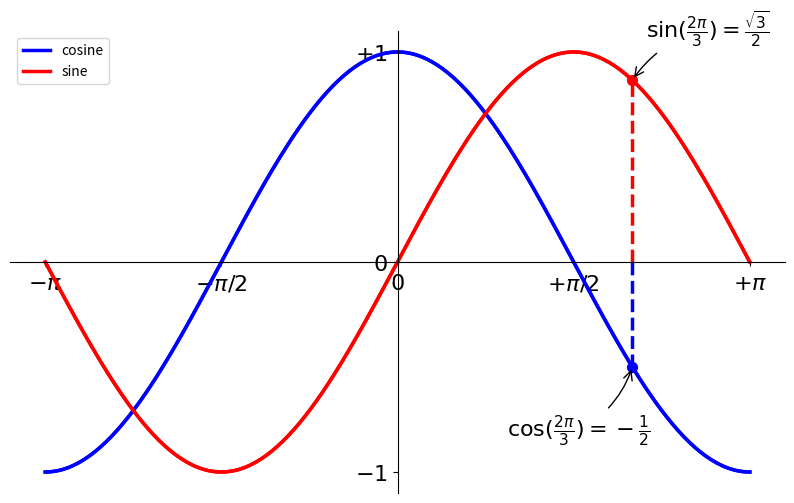

This chart was generated by the following Python code:
'''
Devil is in the details:
The tick labels are now hardly visible because of the blue and red lines.
 We can make them bigger and we can also adjust their properties such
 that they'll be rendered on a semi-transparent white background.
This will allow us to see both the data and the labels.
'''

# Import everything from matplotlib (numpy is accessible via 'np' alias)
from pylab import *

# Create a new figure of size 8x6 points, using 80 dots per inch
figure(figsize=(10,6), dpi=80)

# Create a new subplot from a grid of 1x1
subplot(1,1,1)

X = np.linspace(-np.pi, np.pi, 256,endpoint=True)
Y = np.linspace(1.5, 1.5, 256,endpoint=True)
C,S = np.cos(X), np.sin(X)

# Setting spines (orthogonal axes)
ax = gca()
ax.spines['right'].set_color('none')
ax.spines['top'].set_color('none')
ax.xaxis.set_ticks_position('bottom')
ax.spines['bottom'].set_position(('data',0))
ax.yaxis.set_ticks_position('left')
ax.spines['left'].set_position(('data',0))

# Clarify the labels (make them transparent)
for label in ax.get_xticklabels() + ax.get_yticklabels():
    label.set_fontsize(16)
    label.set_bbox(dict(facecolor='white', edgecolor='None', alpha=0.65 ))

# Plot cosine
plot(X, C, color="blue", linewidth=2.5, linestyle="-")

# Plot sine 
plot(X, S, color="red",  linewidth=2.5, linestyle="-")

# Set x, y limits
xlim(X.min()*1.1, X.max()*1.1)
ylim(C.min()*1.1, C.max()*1.1)

#Annotate some points:
t = 2*np.pi/3
plot([t,t],[0,np.cos(t)], color ='blue', linewidth=2.5, linestyle="--")
scatter([t,],[np.cos(t),], 50, color ='blue')

annotate(r'$\sin(\frac{2\pi}{3})=\frac{\sqrt{3}}{2}$',
         xy=(t, np.sin(t)), xycoords='data',
         xytext=(+10, +30), textcoords='offset points', fontsize=16,
         arrowprops=dict(arrowstyle="->", connectionstyle="arc3,rad=.2"))

plot([t,t],[0,np.sin(t)], color ='red', linewidth=2.5, linestyle="--")
scatter([t,],[np.sin(t),], 50, color ='red')

annotate(r'$\cos(\frac{2\pi}{3})=-\frac{1}{2}$',
         xy=(t, np.cos(t)), xycoords='data',
         xytext=(-90, -50), textcoords='offset points', fontsize=16,
         arrowprops=dict(arrowstyle="->", connectionstyle="arc3,rad=.2"))


# Set x, y ticks
xticks([-np.pi, -np.pi/2, 0, np.pi/2, np.pi],
       [r'$-\pi$', r'$-\pi/2$', r'$0$', r'$+\pi/2$', r'$+\pi$'])

yticks([-1, 0, +1],
       [r'$-1$', r'$0$', r'$+1$'])

# Adding a legend

plot(X, C, color="blue", linewidth=2.5, linestyle="-", label="cosine")
plot(X, S, color="red",  linewidth=2.5, linestyle="-", label="sine")

legend(loc='upper left')

# Save figure using 72 dots per inch
# savefig("exercice_2.png",dpi=72)

# Show result on screen
show()